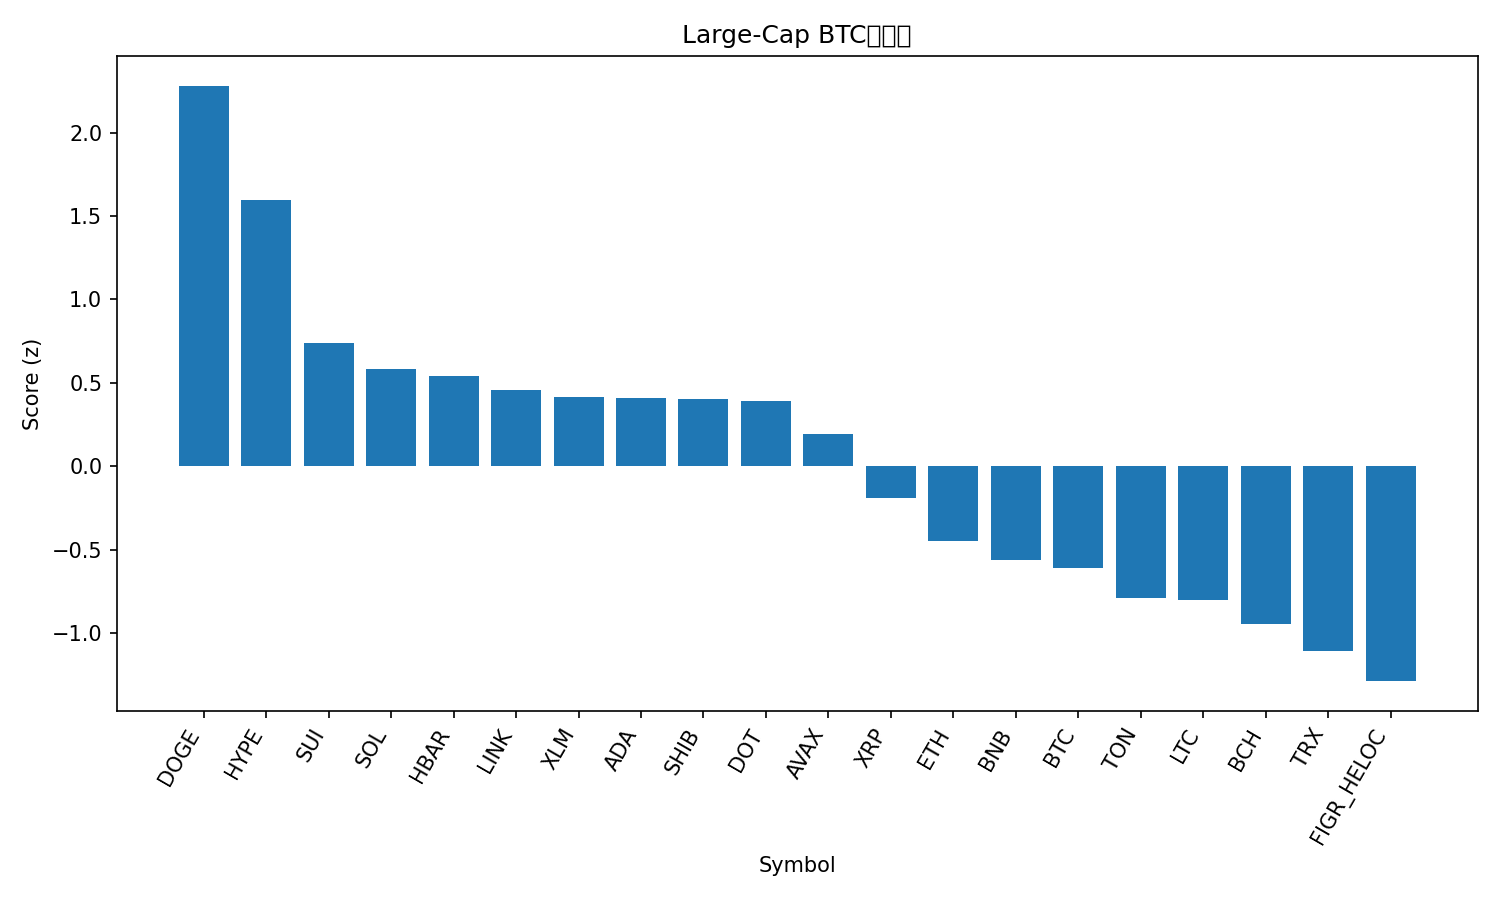

The data file committed next to this chart (first rows):
rank, name, symbol, price_btc, price_usd, pct_1h_btc, pct_24h_btc, pct_7d_btc, market_cap_rank, market_cap_usd, volume_usd, score
1, Dogecoin, DOGE, 2.15e-06, 0.2419, 1.157, 6.811, 12.24, 9, 36461606537, 3575625274, 2.28
2, Hyperliquid, HYPE, 0.0004506, 50.58, 0.7132, 6.684, 12.37, 16, 13705565582, 624000453, 1.598
3, Sui, SUI, 3.098e-05, 3.48, 0.6737, 1.593, 6.569, 18, 12413159516, 1105259239, 0.7386
4, Solana, SOL, 0.00192, 215.6, 0.3496, 4.263, 5.778, 6, 116829622728, 10530188741, 0.5851
5, Hedera, HBAR, 2.02e-06, 0.2264, 0.5755, 2.342, 1.906, 25, 9604086896, 205840904, 0.543
6, Chainlink, LINK, 0.0002056, 23.08, 0.541, 2.597, -0.4165, 13, 15640019667, 922148454, 0.4556
7, Stellar, XLM, 3.35e-06, 0.3762, 0.3706, 3.575, 2.863, 20, 11938193142, 348787970, 0.4185
8, Cardano, ADA, 7.71e-06, 0.8658, 0.351, 3.485, 3.817, 10, 31615181721, 1693073705, 0.4101
9, Shiba Inu, SHIB, 1.14644e-10, 1.287e-05, 0.404, 2.808, 3.876, 31, 7583479281, 245009524, 0.4036
10, Polkadot, DOT, 3.6e-05, 4.04, 0.5591, 0.4858, 5.282, 34, 6152145896, 331365853, 0.3906
11, Avalanche, AVAX, 0.0002261, 25.38, 0.2423, 2.506, 6.194, 23, 10718627311, 627776685, 0.1952
12, XRP, XRP, 2.647e-05, 2.97, 0.01299, 2.524, 4.341, 3, 177192253253, 5566166601, -0.1872
13, Ethereum, ETH, 0.0384, 4311, 0.2034, -0.5332, -2.543, 2, 520554491439, 27840183853, -0.4467
14, BNB, BNB, 0.00785, 881.2, 0.06665, -0.2327, 0.9764, 5, 122651941538, 1183810125, -0.5593
15, Bitcoin, BTC, 1.0, 112259, 0.0, 0.0, 0.0, 1, 2237027592584, 37438815672, -0.6053
16, Toncoin, TON, 2.765e-05, 3.1, 0.05344, -0.7275, -3.792, 30, 7970199282, 73756924, -0.7852
17, Litecoin, LTC, 0.001003, 112.6, 0.1001, -2.388, 0.1864, 27, 8582866122, 615362468, -0.8005
18, Bitcoin Cash, BCH, 0.005238, 588, 0.009449, -3.543, 4.647, 21, 11713866784, 413701798, -0.9458
19, TRON, TRX, 2.95e-06, 0.3314, -0.1736, -0.4243, -4.384, 11, 31366304976, 776567210, -1.102
20, Figure Heloc, FIGR_HELOC, 8.87e-06, 0.9958, -0.3065, -0.6095, -3.046, 19, 12252877583, 10354758, -1.286
21, Cronos, CRO, 2.25e-06, 0.2529, 0.01584, -3.871, -8.119, 28, 8503417454, 90172715, -1.359
